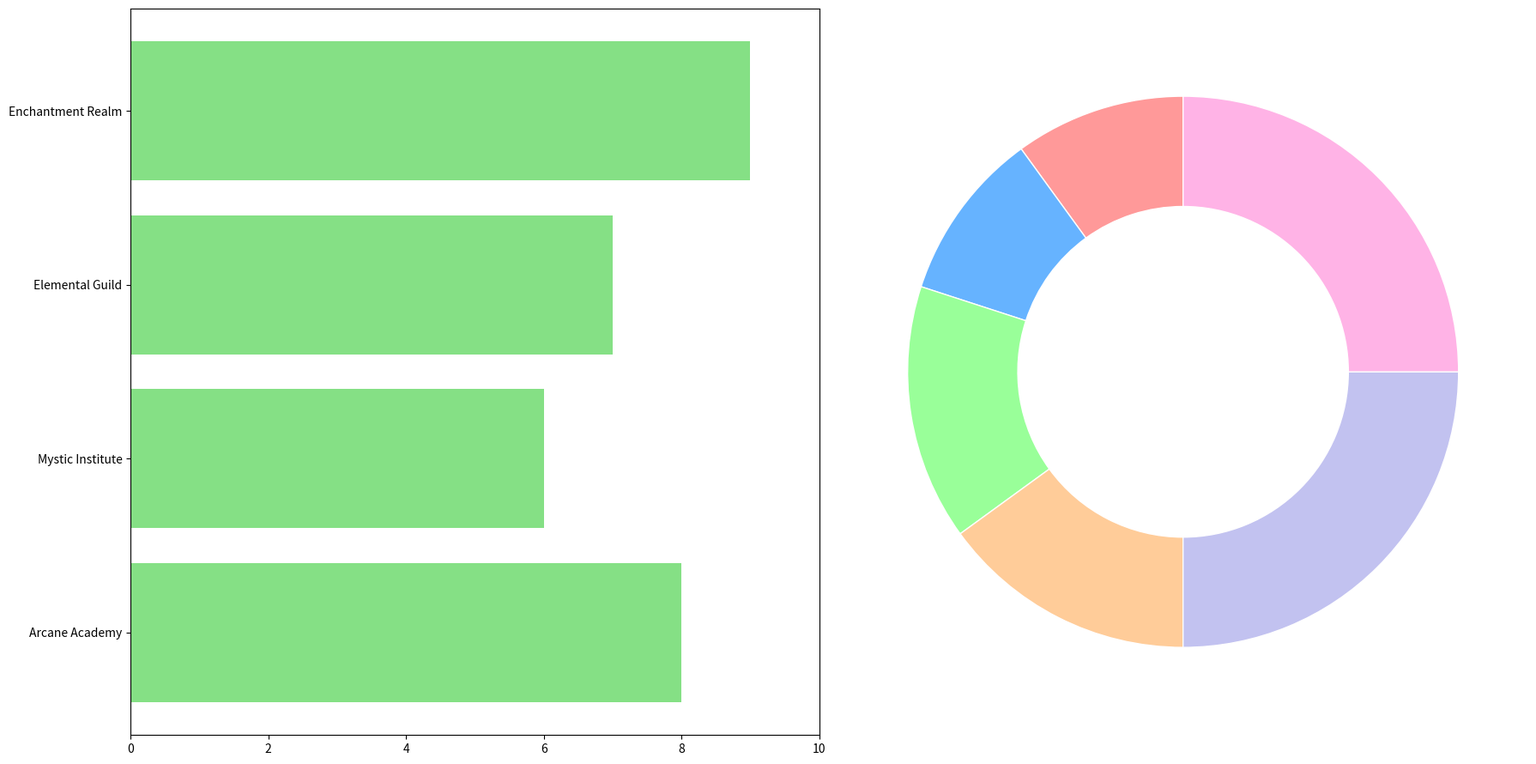

The matplotlib source for this figure:
import matplotlib.pyplot as plt
import numpy as np

# Data
wizardry_schools = ['Arcane Academy', 'Mystic Institute', 'Elemental Guild', 'Enchantment Realm']
spell_types = ['Fire Spells', 'Water Spells', 'Earth Spells', 'Air Spells', 'Lightning Spells', 'Healing Spells']

arcane_spells = [25, 5, 20, 10, 30, 10]
mystic_spells = [15, 30, 10, 25, 0, 20]
elemental_spells = [35, 5, 20, 25, 15, 0]
enchantment_spells = [10, 10, 15, 15, 25, 25]

average_power_levels = [8, 6, 7, 9]

colors = ['#ff9999', '#66b3ff', '#99ff99', '#ffcc99', '#c2c2f0', '#ffb3e6']

fig, (ax2, ax1) = plt.subplots(1, 2, figsize=(18, 9))

# Plotting the bar chart showing average power levels without labels
ax2.barh(wizardry_schools, average_power_levels, color='#85e085')
ax2.set_xlim(0, 10)

# Plotting the pie charts for each Wizardry school without textual labels
data = [arcane_spells, mystic_spells, elemental_spells, enchantment_spells]

for i, school_data in enumerate(data):
    ax1.clear()
    ax1.pie(
        school_data,
        colors=colors,
        startangle=90,
        wedgeprops=dict(width=0.4, edgecolor='w')
    )
    center_circle = plt.Circle((0, 0), 0.55, fc='white')
    fig.gca().add_artist(center_circle)
    plt.pause(1)

plt.tight_layout()
plt.show()
